Labelled photos from "split", an image-classification folder in abi131205/EYE_SCLERA_DETECTION. The possible labels are: jaundice, normal.

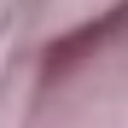
Label: normal

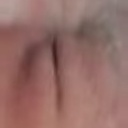
Label: normal

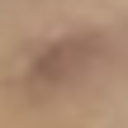
Label: normal

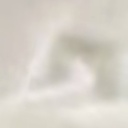
Label: jaundice

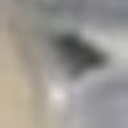
Label: jaundice

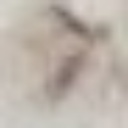
Label: normal
